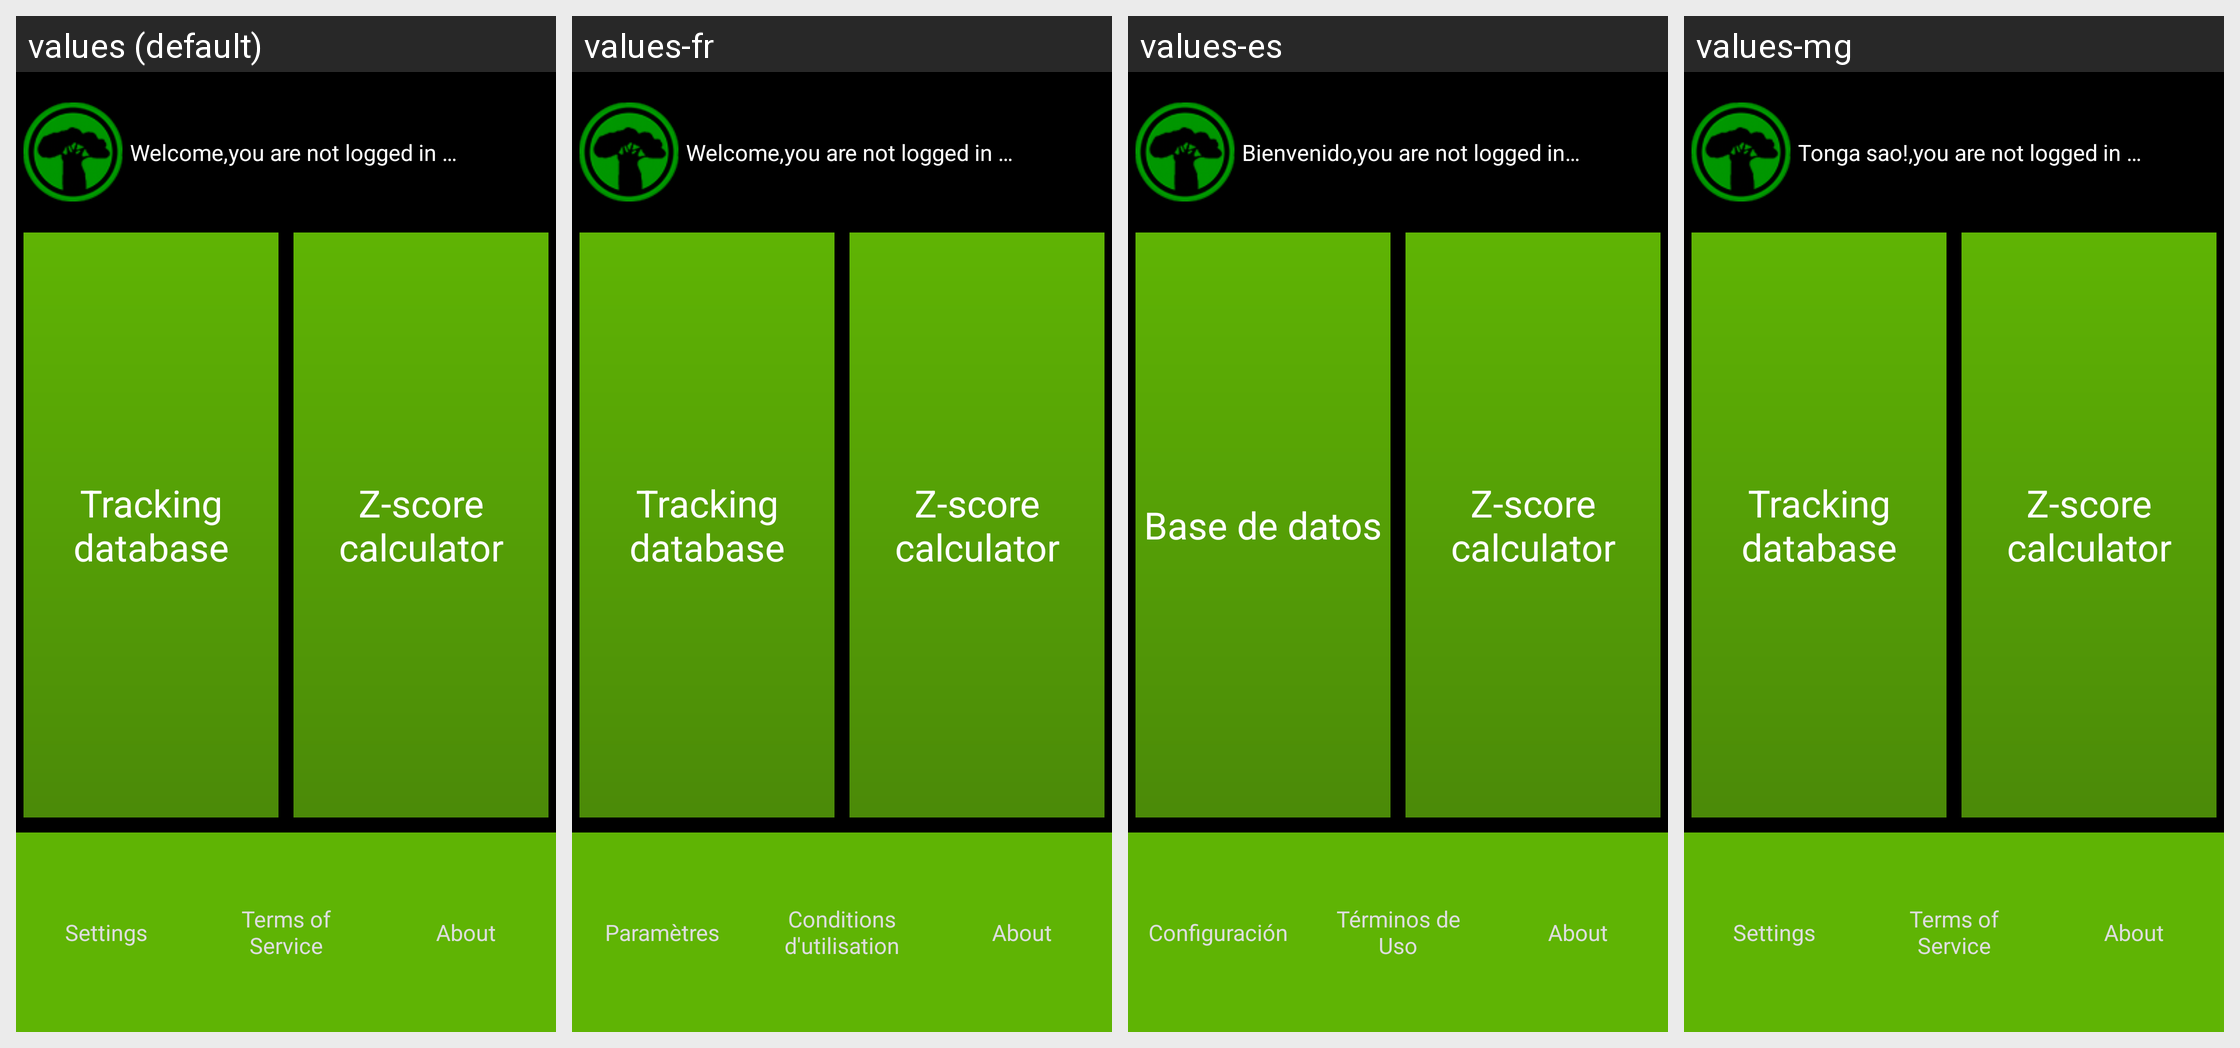

The same Android screen rendered under several of its app's locales, left to right. List the strings drawn on it with the default value and each locale's translation.
Android screen res/layout/main.xml rendered under 4 locales, left to right: values (default), values-fr, values-es, values-mg. Device: Nexus 5 (rendered at 1080×1920; each locale shown at half size, 540×960, under a caption strip naming it); theme android:Theme.NoTitleBar.
Strings drawn on this screen, with the default value and each locale's value (text and hints the layout hard-codes, and strings that could not be matched under every locale, appear in the picture but are not listed):

welcome
  values: Welcome,
  values-fr: Welcome,
  values-es: Bienvenido,
  values-mg: Tonga sao!,

welcome_username
  values: you are not logged in …
  values-fr: you are not logged in …
  values-es: you are not logged in…
  values-mg: you are not logged in …

main_button_database
  values: Tracking database
  values-fr: Tracking database
  values-es: Base de datos
  values-mg: Tracking database

main_button_visit
  values: Z-score calculator
  values-fr: Z-score calculator
  values-es: Z-score calculator
  values-mg: Z-score calculator

main_button_settings
  values: Settings
  values-fr: Paramètres
  values-es: Configuración
  values-mg: Settings

main_button_tos
  values: Terms of Service
  values-fr: Conditions d'utilisation
  values-es: Términos de Uso
  values-mg: Terms of Service
